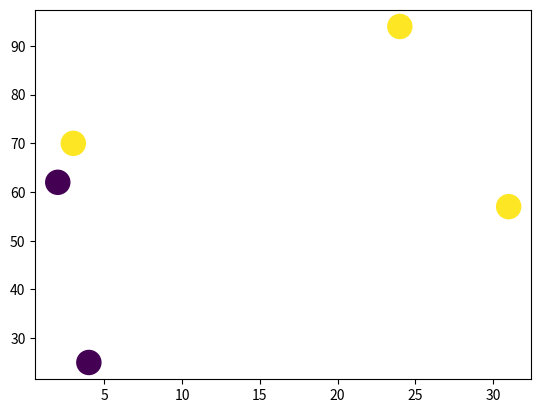

Python code for this plot:
# -*- coding: utf-8 -*-
"""
Created on Tue Jan 28 17:52:06 2020

@author: shubham
"""

import pandas as pd
import numpy as np
import matplotlib.pyplot as plt
import seaborn as sns
raw_data = {'first_name': ['Jason', 'Molly', 'Tina', 'Jake', 'Amy'], 
        'last_name': ['Miller', 'Jacobson', 'Ali', 'Milner', 'Cooze'], 
        'female': [0, 1, 1, 0, 1],
        'age': [42, 52, 36, 24, 73], 
        'preTestScore': [4, 24, 31, 2, 3],
        'postTestScore': [25, 94, 57, 62, 70]}
df = pd.DataFrame(raw_data, columns = ['first_name', 'last_name', 'age', 'female', 'preTestScore', 'postTestScore'])
print(df)
#sns.lmplot(size = 'age', x='preTestScore',y='postTestScore',data=df)
#sns.lmplot(size = 300, x='preTestScore',y='postTestScore',data=df)
plt.scatter(df.preTestScore, df.postTestScore, s=df.age)
plt.scatter(df.preTestScore, df.postTestScore, s=300, c=df.female)
